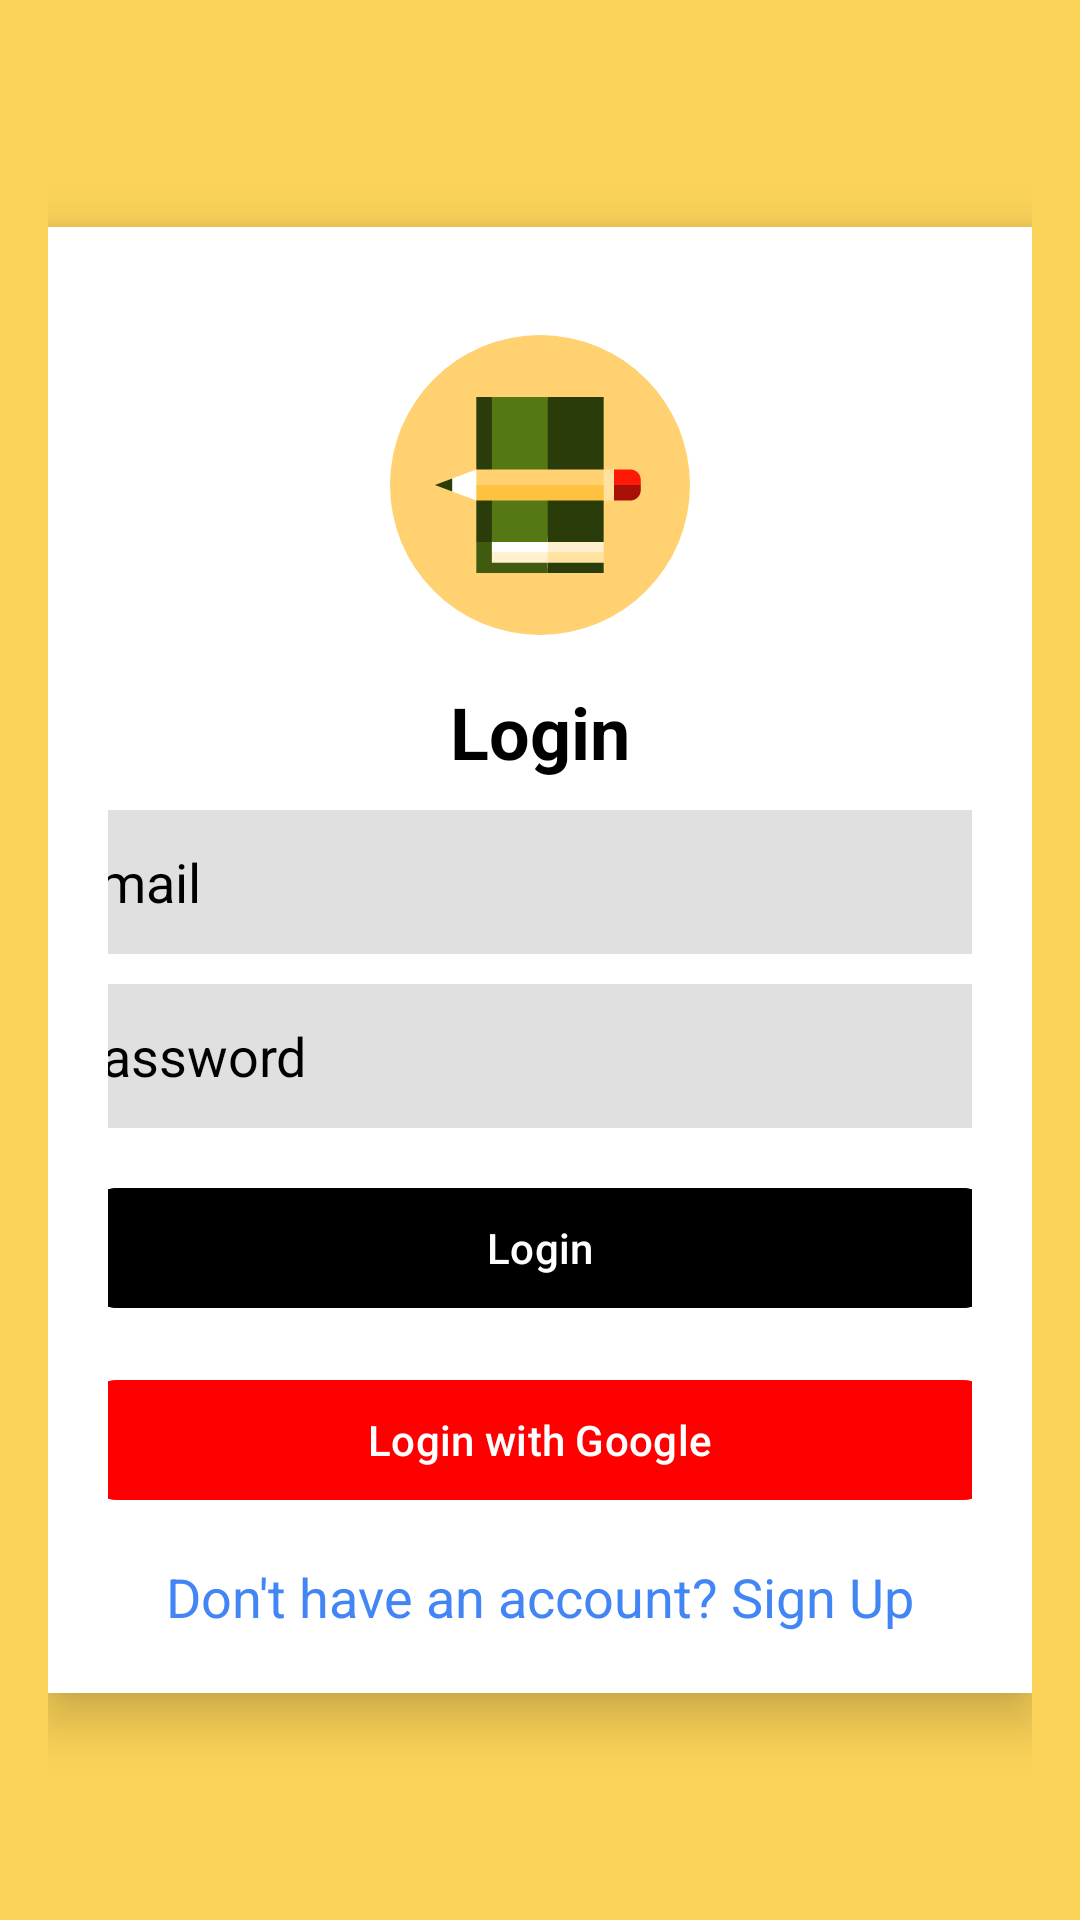

Reconstruct the res/layout file that produces this screen, plus the resources it refers to.
<!-- AndroidManifest.xml: application theme Theme.BlogMania -->
<!-- res/layout/activity_login.xml -->
<?xml version="1.0" encoding="utf-8"?>
<RelativeLayout xmlns:android="http://schemas.android.com/apk/res/android"
    xmlns:app="http://schemas.android.com/apk/res-auto"
    xmlns:tools="http://schemas.android.com/tools"
    android:layout_width="match_parent"
    android:layout_height="match_parent"
    android:padding="16dp"
    android:background="@color/yellow"
    tools:context=".LoginActivity">

    <LinearLayout
        android:id="@+id/login_container"
        android:layout_width="match_parent"
        android:layout_height="wrap_content"
        android:background="@color/white"
        android:orientation="vertical"
        android:layout_centerInParent="true"
        android:padding="20dp"
        android:gravity="center"
        android:elevation="10dp">

        <ImageView
            android:layout_width="100dp"
            android:layout_height="100dp"
            android:src="@drawable/logo"
            android:layout_marginTop="16dp" />

        <TextView
            android:layout_width="wrap_content"
            android:layout_height="wrap_content"
            android:text="Login"
            android:textStyle="bold"
            android:textColor="@color/black"
            android:textSize="24sp"
            android:layout_marginTop="16dp" />

        <EditText
            android:id="@+id/editTextEmail"
            android:layout_width="335dp"
            android:layout_height="48dp"
            android:hint="Email"
            android:inputType="textEmailAddress"
            android:textColorHint="@color/black"
            android:textColor="@color/black"
            android:padding="10dp"
            android:background="@color/grey"
            android:layout_marginTop="10dp" />

        <EditText
            android:id="@+id/editTextPassword"
            android:layout_width="335dp"
            android:layout_height="48dp"
            android:hint="Password"
            android:inputType="textPassword"
            android:textColorHint="@color/black"
            android:textColor="@color/black"
            android:padding="10dp"
            android:background="@color/grey"
            android:layout_marginTop="10dp" />

        <ProgressBar
            android:id="@+id/progress"
            android:layout_width="wrap_content"
            android:layout_height="wrap_content"
            android:visibility="gone"/>

        <Button
            android:id="@+id/buttonLogin"
            android:layout_width="320dp"
            android:layout_height="wrap_content"
            android:text="Login"
            android:backgroundTint="@color/black"
            android:textColor="@color/white"
            android:layout_marginTop="16dp" />

        <Button
            android:id="@+id/buttonLoginWithGoogle"
            android:layout_width="320dp"
            android:layout_height="wrap_content"
            android:text="Login with Google"
            android:textColor="@color/white"
            android:backgroundTint="@color/red"
            android:layout_marginTop="16dp" />

        <TextView
            android:id="@+id/textViewSignUp"
            android:layout_width="wrap_content"
            android:layout_height="wrap_content"
            android:text="Don't have an account? Sign Up"
            android:layout_marginTop="16dp"
            android:textSize="18sp"
            android:textColor="@color/blue"/>

    </LinearLayout>
</RelativeLayout>
<!-- resources referenced by this layout -->
<resources>
  <color name="black">#FF000000</color>
  <color name="blue">#4285F4</color>
  <color name="grey">#E0E0E0</color>
  <color name="red">#FF0000</color>
  <color name="white">#FFFFFFFF</color>
  <color name="yellow">#FBD359</color>
  <!-- drawable logo: vector/xml drawable (drawable, 2704 chars, omitted) -->
  <style name="Theme.BlogMania" parent="Base.Theme.BlogMania" />
  <style name="Base.Theme.BlogMania" parent="Theme.Material3.DayNight.NoActionBar">
          
          
      </style>
</resources>
